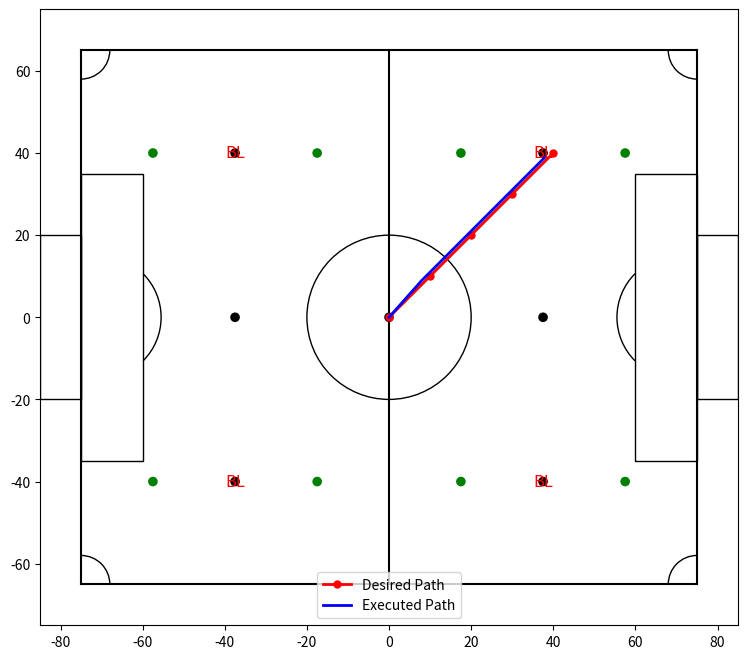

Python code for this plot:
import matplotlib.pyplot as plt
import matplotlib.patches as patches

# Field dimensions in centimeters
field_length = 150
field_width = 130

def draw_field(ax):
    """
    Desenha o campo de futebol no gráfico fornecido.
    
    Parâmetros:
        ax (matplotlib.axes.Axes): O objeto Axes onde o campo será desenhado.
    """
    # Draw the outer boundary
    ax.plot([-field_length / 2, -field_length / 2], [-field_width / 2, field_width / 2], color="black")
    ax.plot([-field_length / 2, field_length / 2], [field_width / 2, field_width / 2], color="black")
    ax.plot([field_length / 2, field_length / 2], [field_width / 2, -field_width / 2], color="black")
    ax.plot([field_length / 2, -field_length / 2], [-field_width / 2, -field_width / 2], color="black")

    # Draw the center circle
    center_circle = plt.Circle((0, 0), 20, color="black", fill=False)
    ax.add_patch(center_circle)

    # Draw the center line
    ax.plot([0, 0], [-field_width / 2, field_width / 2], color="black")

    # Draw the penalty areas
    penalty_area_left = patches.Rectangle((-field_length / 2, -35), 15, 70, linewidth=1, edgecolor='black', facecolor='none')
    ax.add_patch(penalty_area_left)
    penalty_area_right = patches.Rectangle((field_length / 2 - 15, -35), 15, 70, linewidth=1, edgecolor='black', facecolor='none')
    ax.add_patch(penalty_area_right)

    # Draw semi-circles in front of the goals touching the goal area
    left_semi_circle = patches.Arc((-field_length / 2 + 4.5, 0), 30, 30, angle=0, theta1=315, theta2=45, color='black')
    right_semi_circle = patches.Arc((field_length / 2 - 4.5, 0), 30, 30, angle=0, theta1=135, theta2=225, color='black')
    ax.add_patch(left_semi_circle)
    ax.add_patch(right_semi_circle)
    
    # Draw the goals
    goal_left = patches.Rectangle((-field_length / 2 - 10, -20), 10, 40, linewidth=1, edgecolor='black', facecolor='none')
    ax.add_patch(goal_left)
    goal_right = patches.Rectangle((field_length / 2, -20), 10, 40, linewidth=1, edgecolor='black', facecolor='none')
    ax.add_patch(goal_right)

    # Draw corner arcs
    corner_arc_angles = [0, 270, 180, 90]
    corner_coords = [
        (-field_length / 2, -field_width / 2),
        (-field_length / 2, field_width / 2),
        (field_length / 2, field_width / 2),
        (field_length / 2, -field_width / 2)
    ]
    for angle, coord in zip(corner_arc_angles, corner_coords):
        corner_arc = patches.Arc(coord, 14, 14, angle=angle, theta1=0, theta2=90, color='black')
        ax.add_patch(corner_arc)

    # Mark the center spot
    center_spot = plt.Circle((0, 0), 1, color="black")
    ax.add_patch(center_spot)

    # Mark the free-kick ball positions
    free_kick_positions = [
        (-field_length / 2 + 37.5, -field_width / 2 + 25),
        (-field_length / 2 + 37.5, field_width / 2 - 25),
        (field_length / 2 - 37.5, -field_width / 2 + 25),
        (field_length / 2 - 37.5, field_width / 2 - 25),
        (-field_length / 2 + 37.5, 0),
        (field_length / 2 - 37.5, 0)
    ]
    for pos in free_kick_positions:
        free_kick_spot = plt.Circle(pos, 1, color="black")
        ax.add_patch(free_kick_spot)

    # Mark the free-kick robots positions
    robots_kick_positions = [
        (-field_length / 2 + 17.5, -field_width / 2 + 25),
        (-field_length / 2 + 17.5, field_width / 2 - 25),
        (field_length / 2 - 17.5, -field_width / 2 + 25),
        (field_length / 2 - 17.5, field_width / 2 - 25),
        (-field_length / 2 + 57.5, -field_width / 2 + 25),
        (-field_length / 2 + 57.5, field_width / 2 - 25),
        (field_length / 2 - 57.5, -field_width / 2 + 25),
        (field_length / 2 - 57.5, field_width / 2 - 25),
    ]
    for pos in robots_kick_positions:
        robots_kick_spot = plt.Circle(pos, 1, color="green")
        ax.add_patch(robots_kick_spot)

    # Add text labels for positions
    ax.text(-field_length / 2 + 37.5, -field_width / 2 + 25, 'BL', color='red', fontsize=12, ha='center', va='center')
    ax.text(-field_length / 2 + 37.5, field_width / 2 - 25, 'BL', color='red', fontsize=12, ha='center', va='center')
    ax.text(field_length / 2 - 37.5, -field_width / 2 + 25, 'BL', color='red', fontsize=12, ha='center', va='center')
    ax.text(field_length / 2 - 37.5, field_width / 2 - 25, 'BL', color='red', fontsize=12, ha='center', va='center')

    # Set the aspect of the plot to be equal
    ax.set_aspect('equal')
    ax.set_xlim(-field_length / 2 - 10, field_length / 2 + 10)
    ax.set_ylim(-field_width / 2 - 10, field_width / 2 + 10)
    ax.axis('on')  # Turn on the axis

# Function to plot the robot path
def plot_robot_path(desired_path_x, desired_path_y, executed_path_x, executed_path_y):
    """
    Plota o caminho desejado e o caminho executado pelo robô no campo.
    
    Parâmetros:
        desired_path_x (list): Lista de coordenadas X do caminho desejado.
        desired_path_y (list): Lista de coordenadas Y do caminho desejado.
        executed_path_x (list): Lista de coordenadas X do caminho executado.
        executed_path_y (list): Lista de coordenadas Y do caminho executado.
    """
    fig, ax = plt.subplots(figsize=(10, 8))

    # Draw the soccer field
    draw_field(ax)

    # Convert path positions from meters to centimeters
    def convert_path(path_x, path_y):
        return [(x * 100, y * 100) for x, y in zip(path_x, path_y)]

    desired_path = convert_path(desired_path_x, desired_path_y)
    executed_path = convert_path(executed_path_x, executed_path_y)

    # Plot the desired path
    if desired_path:
        xs, ys = zip(*desired_path)
        ax.plot(xs, ys, color='red', marker='o', markersize=5, linestyle='-', linewidth=2, label='Desired Path')

    # Plot the executed path
    if executed_path:
        xs, ys = zip(*executed_path)
        ax.plot(xs, ys, color='blue', linestyle='-', linewidth=2, label='Executed Path')

    ax.legend()
    plt.show()

if __name__ == '__main__':
    # Example usage
    pathX = [0, 0.1, 0.2, 0.3, 0.4]
    pathY = [0, 0.1, 0.2, 0.3, 0.4]
    crb01_xOut = [0, 0.08, 0.18, 0.28, 0.38]
    crb01_yOut = [0, 0.09, 0.19, 0.29, 0.39]
    plot_robot_path(pathX, pathY, crb01_xOut, crb01_yOut)